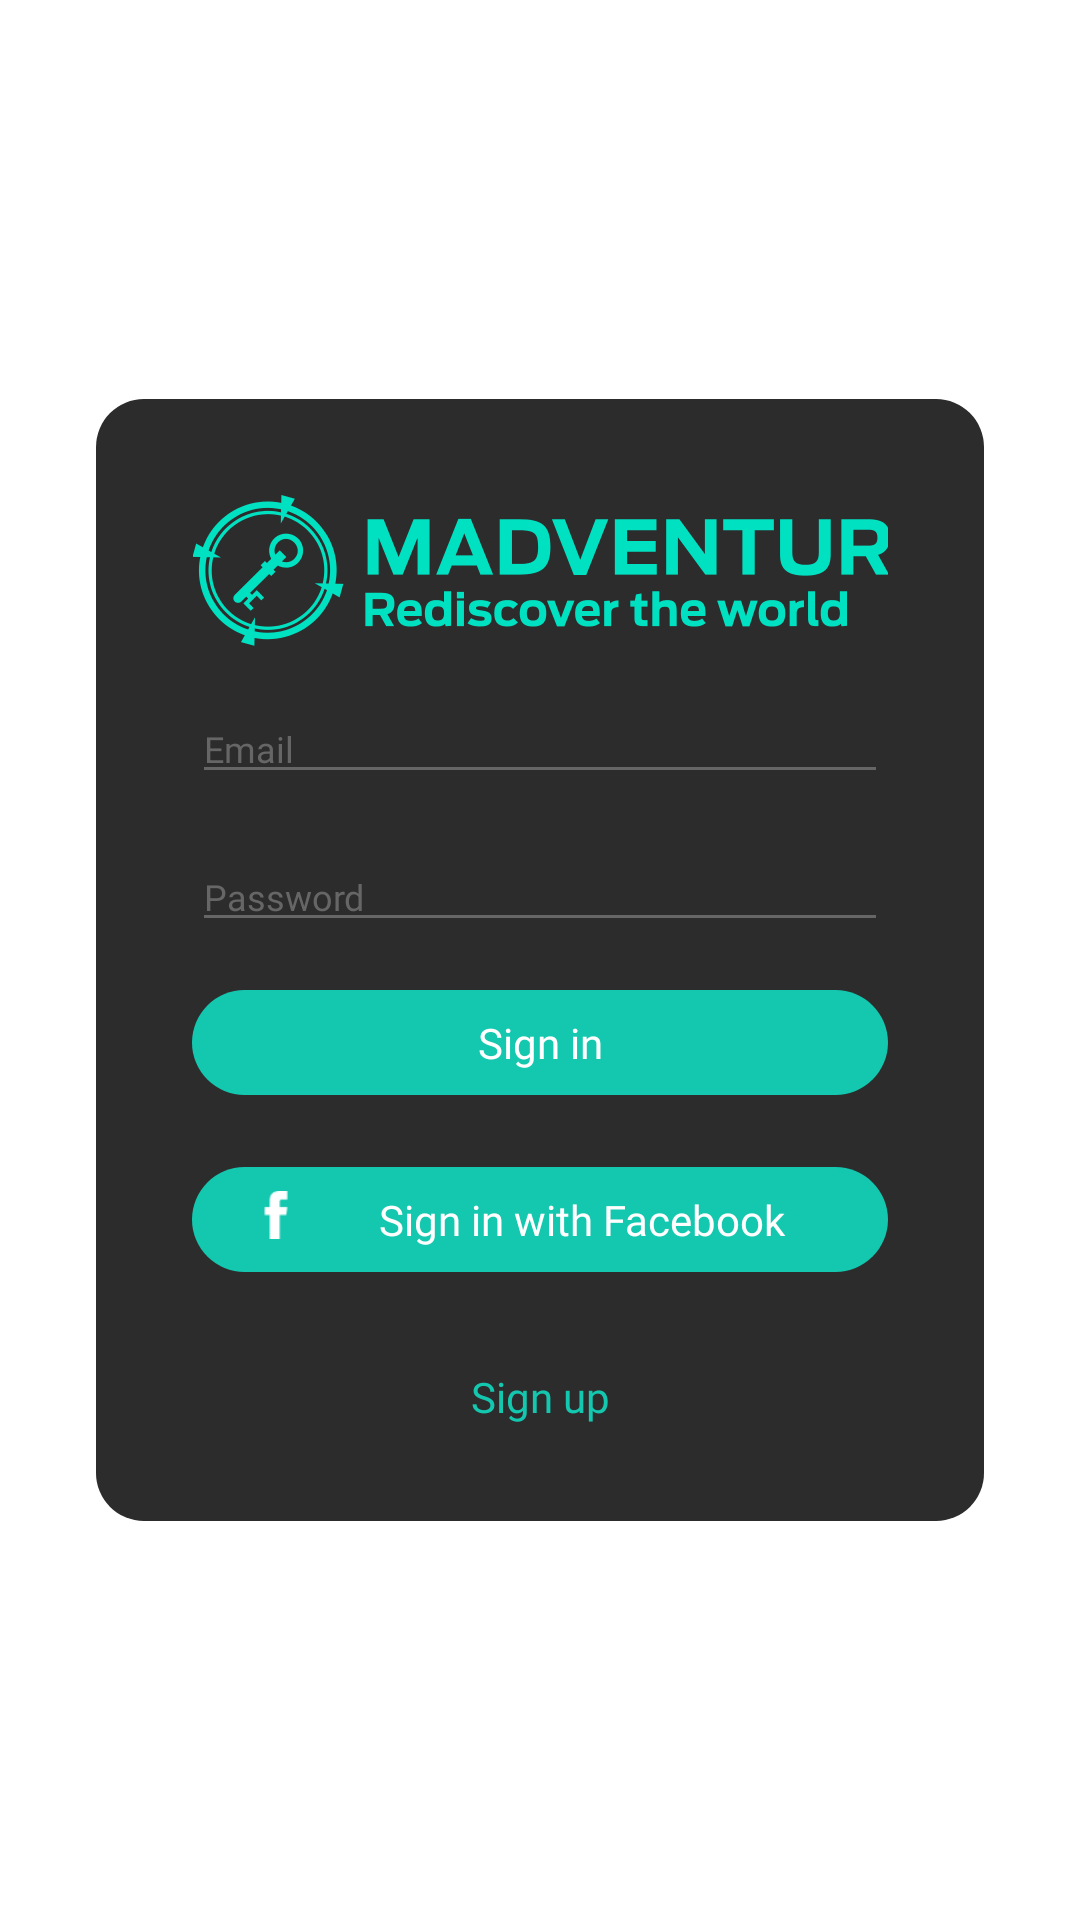

The Android layout XML behind this screen, and the referenced resources:
<!-- AndroidManifest.xml: application theme Theme.GrinvaldMADventure -->
<!-- res/layout/activity_sign_in.xml -->
<?xml version="1.0" encoding="utf-8"?>
<androidx.constraintlayout.widget.ConstraintLayout xmlns:android="http://schemas.android.com/apk/res/android"
    xmlns:app="http://schemas.android.com/apk/res-auto"
    xmlns:tools="http://schemas.android.com/tools"
    android:layout_width="match_parent"
    android:layout_height="match_parent"
    tools:context=".SignIn">

    <ImageView
        android:id="@+id/imageView5"
        android:layout_width="0dp"
        android:layout_height="0dp"
        android:scaleType="centerCrop"
        app:layout_constraintBottom_toBottomOf="parent"
        app:layout_constraintEnd_toEndOf="parent"
        app:layout_constraintStart_toStartOf="parent"
        app:layout_constraintTop_toTopOf="parent"
        app:srcCompat="@drawable/tutorial_bg" />

    <FrameLayout
        android:layout_width="match_parent"
        android:layout_height="match_parent"
        app:layout_constraintBottom_toBottomOf="parent"
        app:layout_constraintEnd_toEndOf="parent"
        app:layout_constraintStart_toStartOf="parent"
        app:layout_constraintTop_toTopOf="parent">

        <ScrollView
            android:layout_gravity="center"
            android:overScrollMode="never"
            android:layout_width="match_parent"
            android:layout_height="wrap_content">

            <LinearLayout
                android:layout_width="match_parent"
                android:layout_height="wrap_content"
                android:padding="32dp"
                android:orientation="vertical">

                <LinearLayout
                    android:layout_width="wrap_content"
                    android:layout_height="wrap_content"
                    android:layout_gravity="center"
                    android:background="@drawable/rounded_dark_background"
                    android:orientation="vertical"
                    android:padding="32dp"
                    android:weightSum="0.5">

                    <ImageView
                        android:id="@+id/imageView6"
                        android:layout_width="250dp"
                        android:layout_height="wrap_content"
                        android:adjustViewBounds="true"
                        app:srcCompat="@drawable/logo" />

                    <EditText
                        android:id="@+id/et_email"
                        android:layout_width="match_parent"
                        android:layout_height="wrap_content"
                        android:layout_marginTop="16dp"
                        android:backgroundTint="#666"
                        android:ems="10"
                        android:fontFamily="@font/gotham"
                        android:hint="Email"
                        android:inputType="textEmailAddress"
                        android:textColor="#fff"
                        android:textColorHint="#666666"
                        android:textSize="12sp" />

                    <EditText
                        android:id="@+id/et_password"
                        android:layout_width="match_parent"
                        android:layout_height="wrap_content"
                        android:layout_marginTop="16dp"
                        android:backgroundTint="#666"
                        android:ems="10"
                        android:fontFamily="@font/gotham"
                        android:hint="Password"
                        android:inputType="textPassword"
                        android:textColor="#fff"
                        android:textColorHint="#666666"
                        android:textSize="12sp" />

                    <TextView
                        android:id="@+id/tv_signup"
                        android:layout_width="match_parent"
                        android:layout_height="wrap_content"
                        android:layout_marginTop="16dp"
                        android:background="@drawable/button_default"
                        android:fontFamily="@font/gotham"
                        android:gravity="center"
                        android:padding="8dp"
                        android:text="Sign in"
                        android:textColor="#fff" />

                    <LinearLayout
                        android:layout_width="match_parent"
                        android:layout_height="match_parent"
                        android:layout_marginTop="24dp"
                        android:background="@drawable/button_default"
                        android:orientation="horizontal"
                        android:padding="8dp">

                        <ImageView
                            android:id="@+id/imageView7"
                            android:layout_width="16dp"
                            android:layout_height="16dp"
                            android:layout_marginLeft="12dp"
                            android:layout_weight="0"
                            app:srcCompat="@drawable/fb" />

                        <TextView
                            android:id="@+id/textView2"
                            android:layout_width="wrap_content"
                            android:layout_height="wrap_content"
                            android:layout_weight="1"
                            android:fontFamily="@font/gotham"
                            android:gravity="center"
                            android:text="Sign in with Facebook"
                            android:textColor="#fff" />
                    </LinearLayout>

                    <TextView
                        android:id="@+id/textView3"
                        android:layout_width="match_parent"
                        android:layout_height="wrap_content"
                        android:layout_marginTop="32dp"
                        android:fontFamily="@font/gotham"
                        android:gravity="center"
                        android:text="Sign up"
                        android:textColor="#14C7AF" />
                </LinearLayout>
            </LinearLayout>
        </ScrollView>

    </FrameLayout>
</androidx.constraintlayout.widget.ConstraintLayout>
<!-- resources referenced by this layout -->
<resources>
  <!-- drawable button_default (drawable) -->
  <?xml version="1.0" encoding="utf-8"?>
  <shape xmlns:android="http://schemas.android.com/apk/res/android">
      <corners android:radius="32dp"/>
      <solid android:color="@color/aqua"/>
  </shape>
  <!-- drawable fb: png bitmap (drawable, 462 bytes) -->
  <!-- drawable logo: png bitmap (drawable, 67868 bytes) -->
  <!-- drawable rounded_dark_background (drawable) -->
  <?xml version="1.0" encoding="utf-8"?>
  <shape xmlns:android="http://schemas.android.com/apk/res/android">
      <solid android:color="#2C2C2D"/>
      <corners android:radius="16dp"/>
  </shape>
  <style name="Theme.GrinvaldMADventure" parent="Theme.MaterialComponents.DayNight.NoActionBar">
          
          <item name="colorPrimary">@color/purple_500</item>
          <item name="colorPrimaryVariant">@color/purple_700</item>
          <item name="colorOnPrimary">@color/white</item>
          
          <item name="colorSecondary">@color/teal_200</item>
          <item name="colorSecondaryVariant">@color/teal_700</item>
          <item name="colorOnSecondary">@color/black</item>
          
          <item name="android:statusBarColor" tools:targetApi="l">?attr/colorPrimaryVariant</item>
          
      </style>
  <color name="aqua">#14C7AF</color>
  <color name="purple_500">#FF6200EE</color>
  <color name="purple_700">#FF3700B3</color>
  <color name="white">#FFFFFFFF</color>
  <color name="teal_200">#FF03DAC5</color>
  <color name="teal_700">#FF018786</color>
  <color name="black">#FF000000</color>
</resources>
